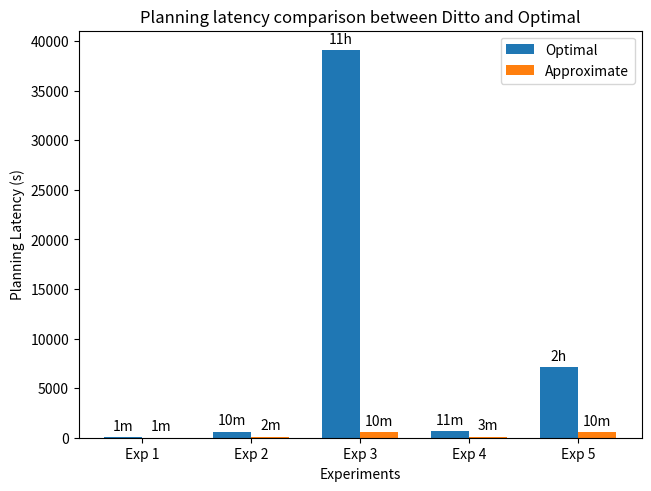

Python code for this plot:
import matplotlib.pyplot as plt
import numpy as np
import math

# Sample data: Replace these lists with your actual runtime data
runtimes_optimal = [25.505810260772705, 599.8481931686401, 39104.35719227791, 630.139664888382, 7084.061190366745]
runtimes_approx = [2.6304068565368652, 86.63370537757874, 559.2081208229065, 121.43609380722046, 546.0477550029755]

# Number of experiments
n = len(runtimes_optimal)

# Creating a figure and a set of subplots
fig, ax = plt.subplots(layout="constrained")

# Index for groups
ind = np.arange(n)

# The width of the bars
width = 0.35       

# Plotting data
optimal_bars = ax.bar(ind - width/2, runtimes_optimal, width, label='Optimal')
approx_bars = ax.bar(ind + width/2, runtimes_approx, width, label='Approximate')

# Adding labels, title and custom x-axis tick labels, etc.
ax.set_xlabel('Experiments')
ax.set_ylabel('Planning Latency (s)')
ax.set_title('Planning latency comparison between Ditto and Optimal')
ax.set_xticks(ind)
ax.set_xticklabels([f'Exp {i+1}' for i in range(n)])
ax.legend()

# Label with bar heights formatted as minutes or hours
def format_time(seconds):
    if seconds >= 3600:
        return f'{math.ceil(seconds / 3600)}h'  # Hours
    else:
        return f'{math.ceil(seconds / 60)}m'  # Minutes

for bar in optimal_bars + approx_bars:
    height = bar.get_height()
    time_label = format_time(height)
    ax.annotate(time_label,
                xy=(bar.get_x() + bar.get_width() / 2, height),
                xytext=(0, 3),  # 3 points vertical offset
                textcoords="offset points",
                ha='center', va='bottom')

plt.show()
plt.savefig('planning_time_comparison.png')
